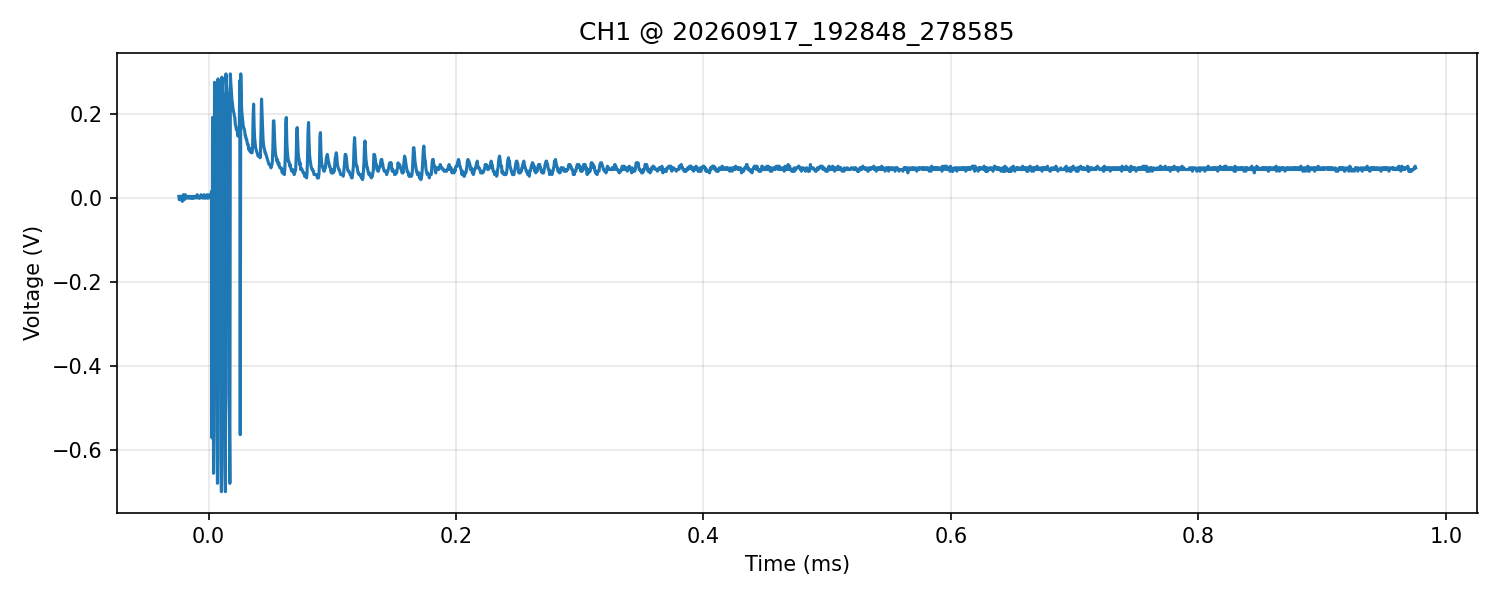

Values plotted in this chart, from the file beside it:
time_s, voltage_V
-2.400000000000000061e-05, 4.000000000000000083e-03
-2.360000000000000105e-05, -4.000000000000000083e-03
-2.320000000000000149e-05, 4.000000000000000083e-03
-2.280000000000000193e-05, 0.000000000000000000e+00
-2.240000000000000237e-05, 0.000000000000000000e+00
-2.199999999999999943e-05, 4.000000000000000083e-03
-2.159999999999999987e-05, -4.000000000000000083e-03
-2.120000000000000031e-05, -8.000000000000000167e-03
-2.080000000000000075e-05, 0.000000000000000000e+00
-2.040000000000000119e-05, 8.000000000000000167e-03
-2.000000000000000164e-05, 4.000000000000000083e-03
-1.960000000000000208e-05, -4.000000000000000083e-03
-1.919999999999999913e-05, 0.000000000000000000e+00
-1.880000000000000296e-05, 8.000000000000000167e-03
-1.840000000000000001e-05, 0.000000000000000000e+00
-1.800000000000000046e-05, 0.000000000000000000e+00
-1.760000000000000090e-05, 0.000000000000000000e+00
-1.720000000000000134e-05, 0.000000000000000000e+00
-1.680000000000000178e-05, 4.000000000000000083e-03
-1.639999999999999883e-05, 4.000000000000000083e-03
-1.600000000000000266e-05, 0.000000000000000000e+00
-1.559999999999999972e-05, 4.000000000000000083e-03
-1.520000000000000016e-05, 4.000000000000000083e-03
-1.480000000000000060e-05, 0.000000000000000000e+00
-1.440000000000000104e-05, 0.000000000000000000e+00
-1.400000000000000148e-05, 4.000000000000000083e-03
-1.360000000000000193e-05, 0.000000000000000000e+00
-1.320000000000000067e-05, 4.000000000000000083e-03
-1.280000000000000111e-05, 0.000000000000000000e+00
-1.240000000000000156e-05, 4.000000000000000083e-03
-1.200000000000000030e-05, 0.000000000000000000e+00
-1.160000000000000075e-05, 0.000000000000000000e+00
-1.120000000000000119e-05, 4.000000000000000083e-03
-1.080000000000000163e-05, 4.000000000000000083e-03
-1.040000000000000207e-05, 4.000000000000000083e-03
-1.000000000000000082e-05, 0.000000000000000000e+00
-9.600000000000001260e-06, 4.000000000000000083e-03
-9.200000000000001701e-06, 8.000000000000000167e-03
-8.800000000000000449e-06, 4.000000000000000083e-03
-8.400000000000000890e-06, 4.000000000000000083e-03
-8.000000000000001332e-06, 0.000000000000000000e+00
-7.600000000000001774e-06, 4.000000000000000083e-03
-7.200000000000002215e-06, 0.000000000000000000e+00
-6.800000000000002657e-06, 0.000000000000000000e+00
-6.399999999999999710e-06, 4.000000000000000083e-03
-6.000000000000000152e-06, 8.000000000000000167e-03
-5.600000000000000594e-06, 4.000000000000000083e-03
-5.200000000000001035e-06, 4.000000000000000083e-03
-4.800000000000001477e-06, 0.000000000000000000e+00
-4.400000000000001918e-06, 0.000000000000000000e+00
-4.000000000000002360e-06, 0.000000000000000000e+00
-3.600000000000002802e-06, 8.000000000000000167e-03
-3.200000000000003243e-06, 4.000000000000000083e-03
-2.800000000000000297e-06, 0.000000000000000000e+00
-2.400000000000000738e-06, 4.000000000000000083e-03
-2.000000000000001180e-06, 4.000000000000000083e-03
-1.600000000000001622e-06, 0.000000000000000000e+00
-1.200000000000002063e-06, 8.000000000000000167e-03
-8.000000000000025049e-07, 4.000000000000000083e-03
-4.000000000000029465e-07, 0.000000000000000000e+00
... 2,440 more rows
